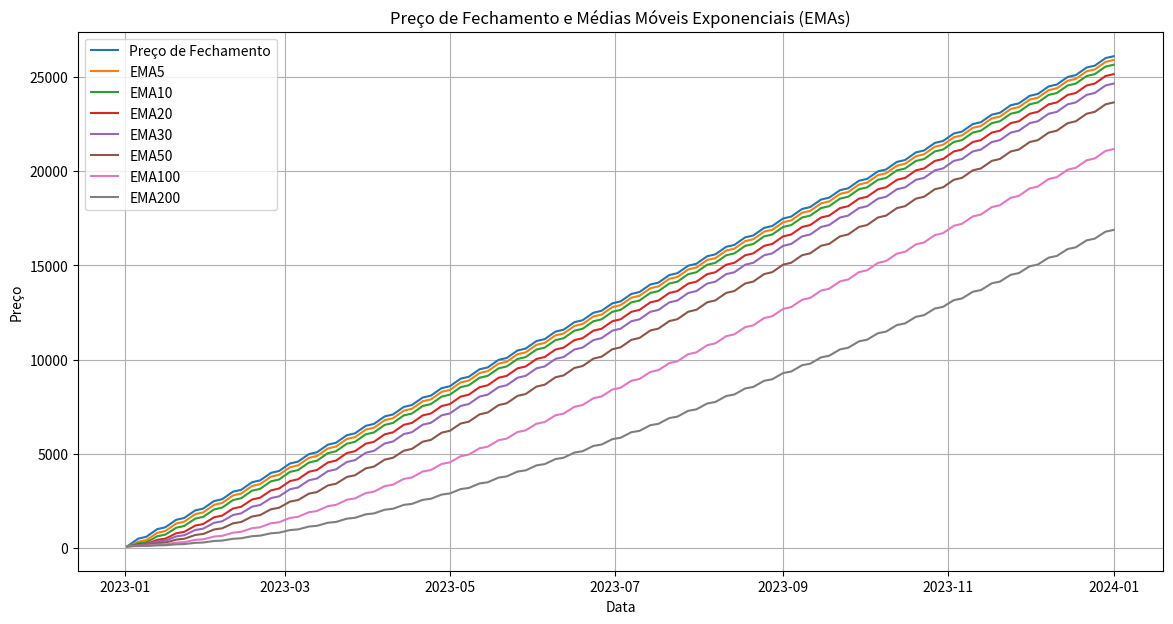

Python code for this plot:
import pandas as pd
import numpy as np
import matplotlib.pyplot as plt

# Gerar dados fictícios para simular preços de ações
np.random.seed(42)
dates = pd.date_range(start='2023-01-01', end='2024-01-01', freq='B')
prices = pd.Series(np.random.normal(100, 1, len(dates)), index=dates).cumsum()

# Calcular EMAs para diferentes períodos
emas = {
    'EMA5': prices.ewm(span=5, adjust=False).mean(),
    'EMA10': prices.ewm(span=10, adjust=False).mean(),
    'EMA20': prices.ewm(span=20, adjust=False).mean(),
    'EMA30': prices.ewm(span=30, adjust=False).mean(),
    'EMA50': prices.ewm(span=50, adjust=False).mean(),
    'EMA100': prices.ewm(span=100, adjust=False).mean(),
    'EMA200': prices.ewm(span=200, adjust=False).mean(),
}

# Plotar os preços e EMAs
plt.figure(figsize=(14, 7))
plt.plot(prices, label='Preço de Fechamento')
for ema_name, ema_values in emas.items():
    plt.plot(ema_values, label=ema_name)
plt.legend()
plt.title('Preço de Fechamento e Médias Móveis Exponenciais (EMAs)')
plt.xlabel('Data')
plt.ylabel('Preço')
plt.grid(True)
plt.show()
